Dataset: fp2 (GitHub, KeshavRathii/Tomato-leaf-disease-detection-using-ViT). Classes: tomato brown spots, tomato blight leaf, tomato healthy, tomato leaf yellow virus.

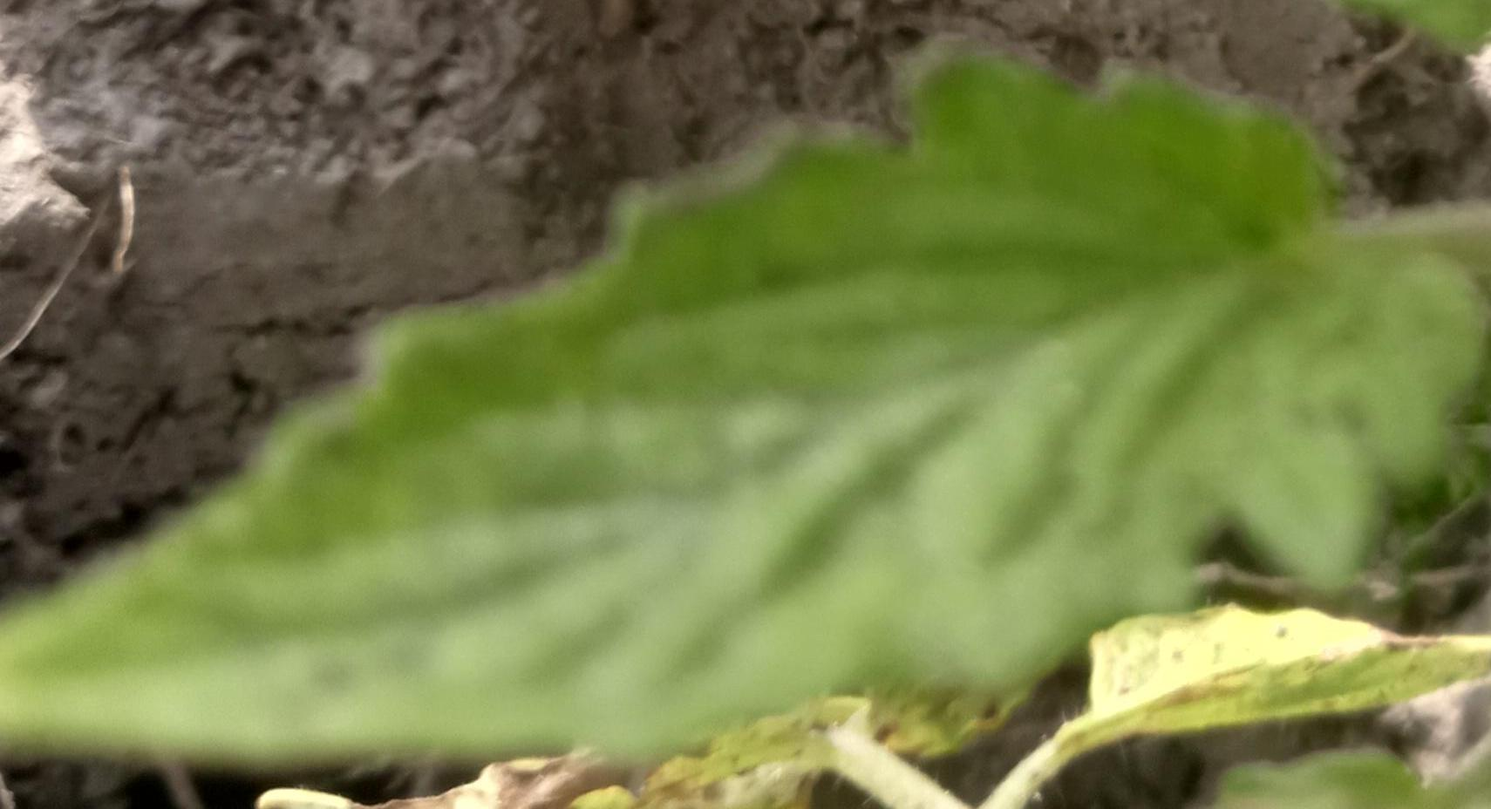
Label: tomato brown spots

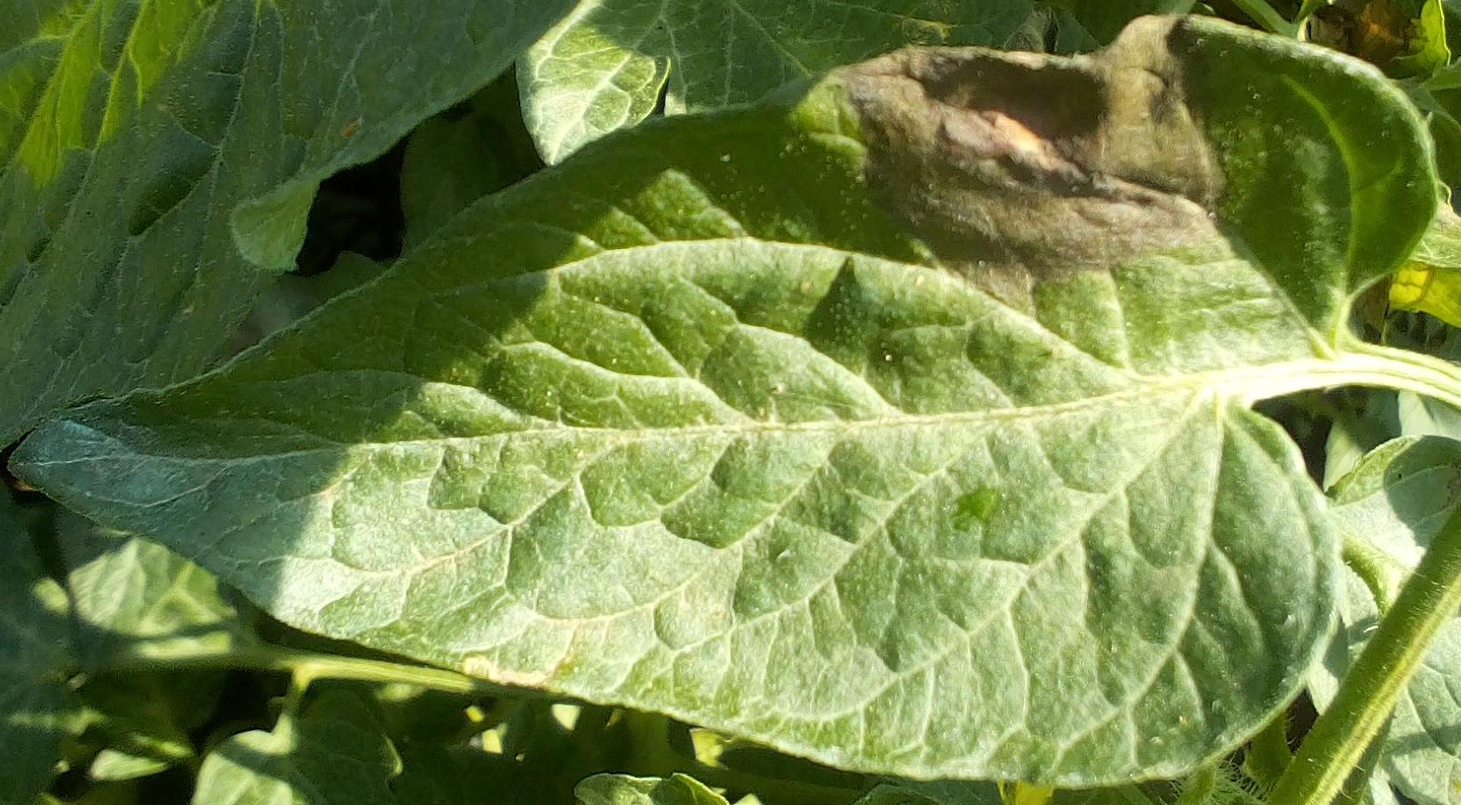
Label: tomato blight leaf

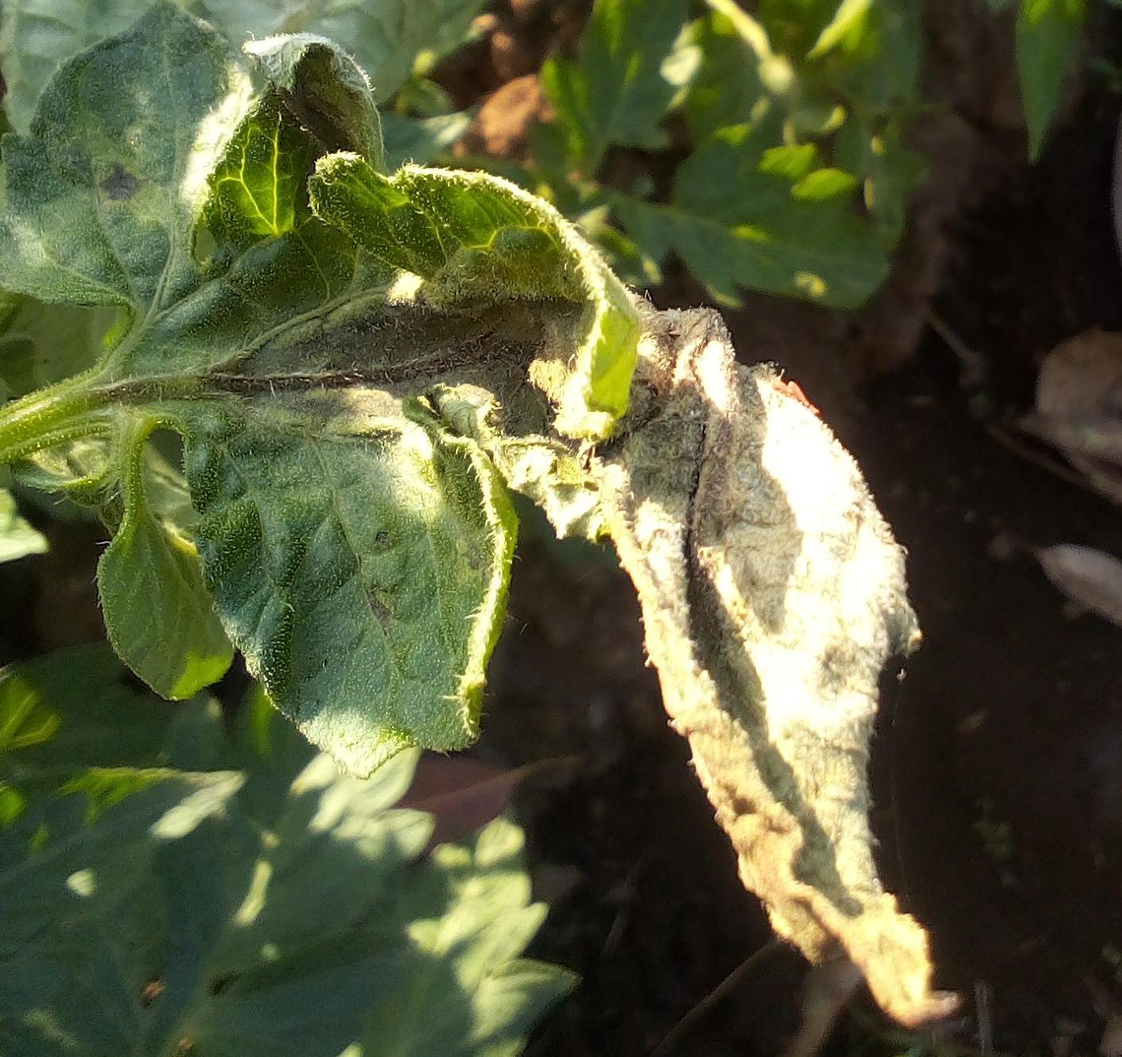
Label: tomato blight leaf

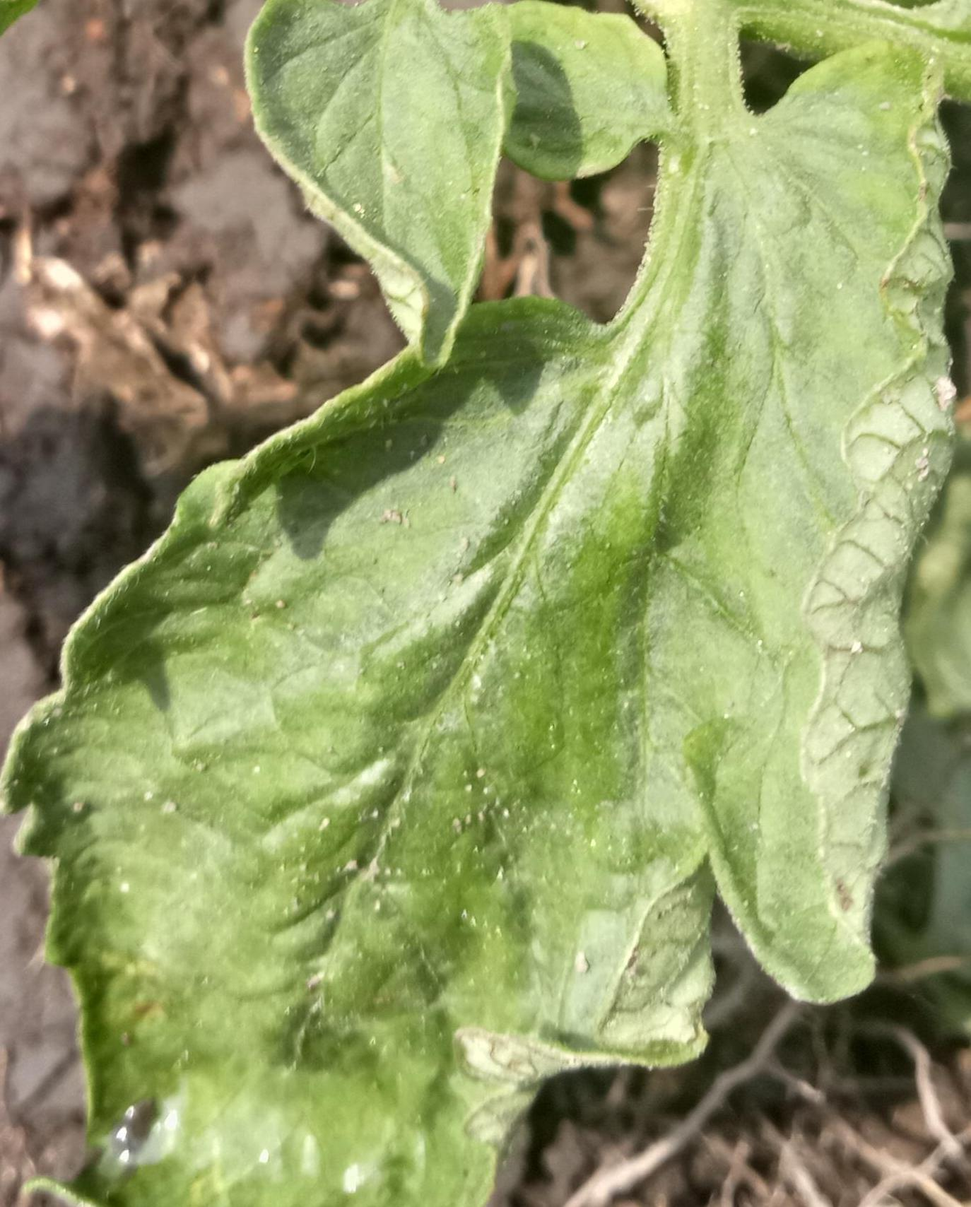
Label: tomato leaf yellow virus

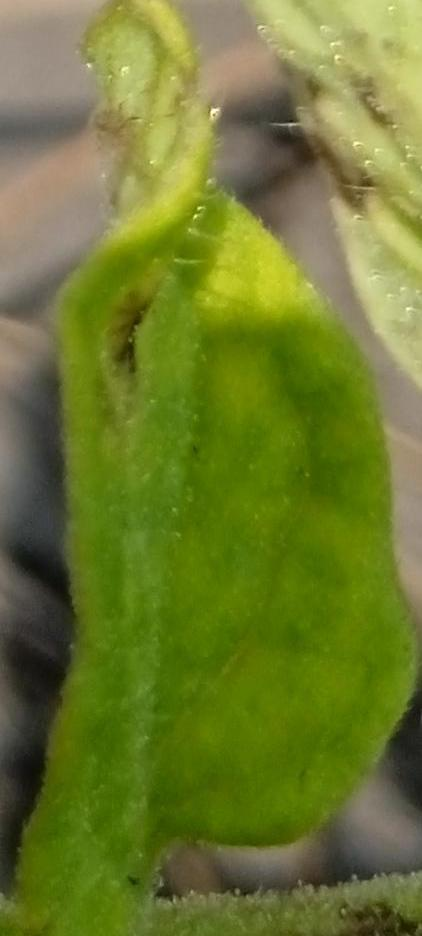
Label: tomato brown spots

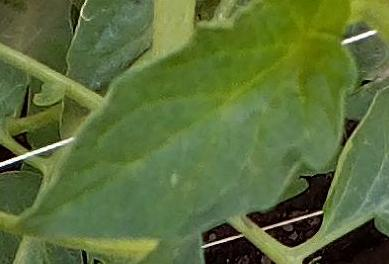
Label: tomato healthy
